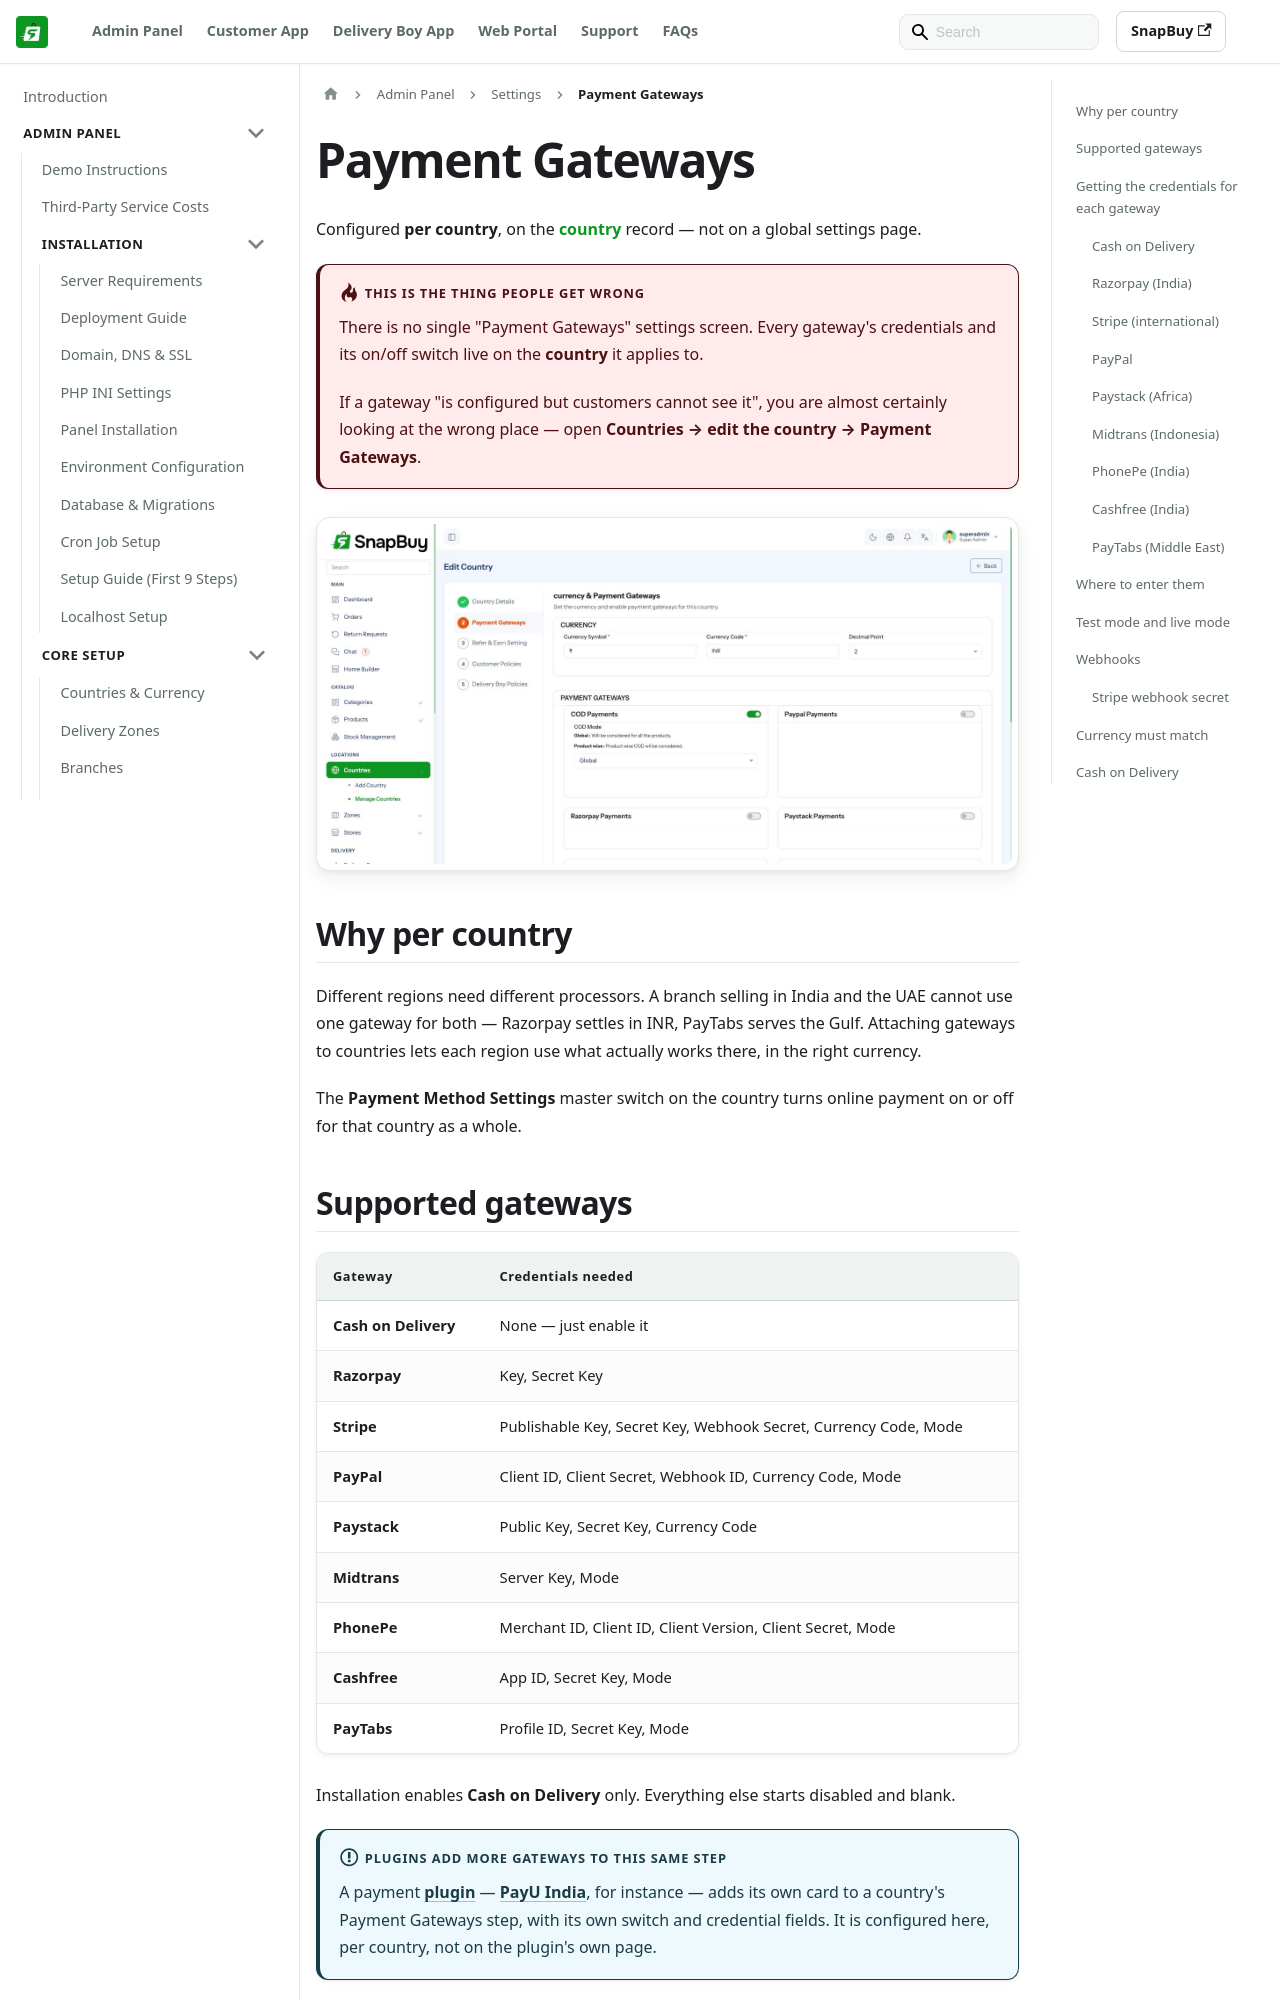

repository: WRTeam-in/snapbuy-doc · page: docs/admin/payment-gateway/index.html · generator: docusaurus

---
id: payment-gateway
title: Payment Gateways
sidebar_position: 21
---

# Payment Gateways

Configured **per country**, on the [country](/docs/admin/countries) record — not on a global settings page.

:::danger This is the thing people get wrong
There is no single "Payment Gateways" settings screen. Every gateway's credentials and its on/off switch live on the **country** it applies to.

If a gateway "is configured but customers cannot see it", you are almost certainly looking at the wrong place — open **Countries → edit the country → Payment Gateways**.
:::

![Payment gateway configuration on a country](/images/panel/payment-gateway-page.png)

## Why per country

Different regions need different processors. A branch selling in India and the UAE cannot use one gateway for both — Razorpay settles in INR, PayTabs serves the Gulf. Attaching gateways to countries lets each region use what actually works there, in the right currency.

The **Payment Method Settings** master switch on the country turns online payment on or off for that country as a whole.

## Supported gateways

| Gateway | Credentials needed |
| --- | --- |
| **Cash on Delivery** | None — just enable it |
| **Razorpay** | Key, Secret Key |
| **Stripe** | Publishable Key, Secret Key, Webhook Secret, Currency Code, Mode |
| **PayPal** | Client ID, Client Secret, Webhook ID, Currency Code, Mode |
| **Paystack** | Public Key, Secret Key, Currency Code |
| **Midtrans** | Server Key, Mode |
| **PhonePe** | Merchant ID, Client ID, Client Version, Client Secret, Mode |
| **Cashfree** | App ID, Secret Key, Mode |
| **PayTabs** | Profile ID, Secret Key, Mode |

Installation enables **Cash on Delivery** only. Everything else starts disabled and blank.

:::info Plugins add more gateways to this same step
A payment [plugin](/docs/admin/plugins) — [PayU India](/docs/admin/payu-addon), for instance — adds its own card to a country's Payment Gateways step, with its own switch and credential fields. It is configured here, per country, not on the plugin's own page.
:::
